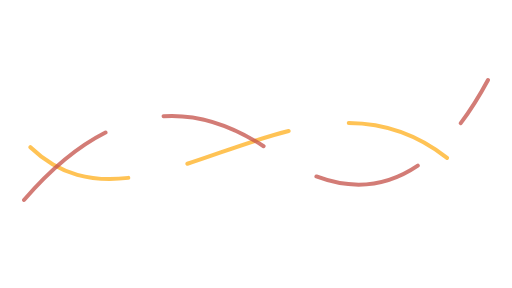
t = 0.00 s
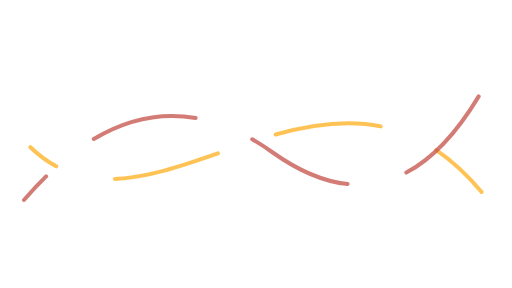
t = 1.25 s
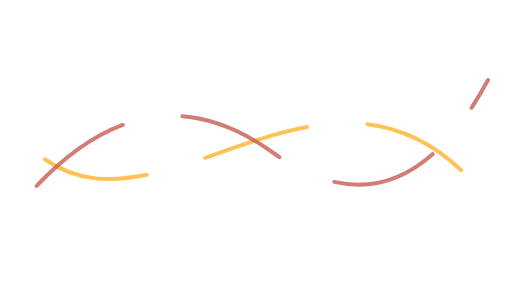
t = 2.50 s
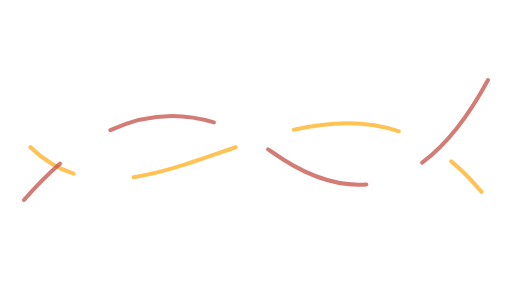
t = 3.75 s

The animated SVG that drew these frames (rendered in a browser with its animation timeline set to each time). Animation: 2 SMIL elements (animate=2); one cycle of 5.00 s, repeats indefinitely.

<svg xmlns="http://www.w3.org/2000/svg" xmlns:xlink="http://www.w3.org/1999/xlink" width="640" height="360" viewBox="0 0 640 360"><title>PULSO heart trace · 8</title><desc>NOT AUDITED · DEVNET DEMONSTRATION ONLY. Editable code-native animation. A static layer appears when reduced motion is requested.</desc><style>@media (prefers-reduced-motion: reduce){.motion{display:none!important}.still{display:inline!important}}</style><g class="motion"><path d="M38 184 C190 330 410 10 602 240" fill="none" stroke="#FFB020" stroke-width="5" stroke-linecap="round" opacity=".76" stroke-dasharray="133 76"><animate attributeName="stroke-dashoffset" values="0;-465" dur="5s" repeatCount="indefinite"/></path><path d="M30 250 Q180 76 340 190 T610 100" fill="none" stroke="#C6534C" stroke-width="5" stroke-linecap="round" opacity=".76" stroke-dasharray="133 76"><animate attributeName="stroke-dashoffset" values="0;-465" dur="5s" repeatCount="indefinite"/></path></g><g class="still" display="none"><path d="M38 184 C190 330 410 10 602 240" fill="none" stroke="#FFB020" stroke-width="5" stroke-linecap="round" opacity=".76" stroke-dasharray="133 76"></path><path d="M30 250 Q180 76 340 190 T610 100" fill="none" stroke="#C6534C" stroke-width="5" stroke-linecap="round" opacity=".76" stroke-dasharray="133 76"></path></g></svg>
